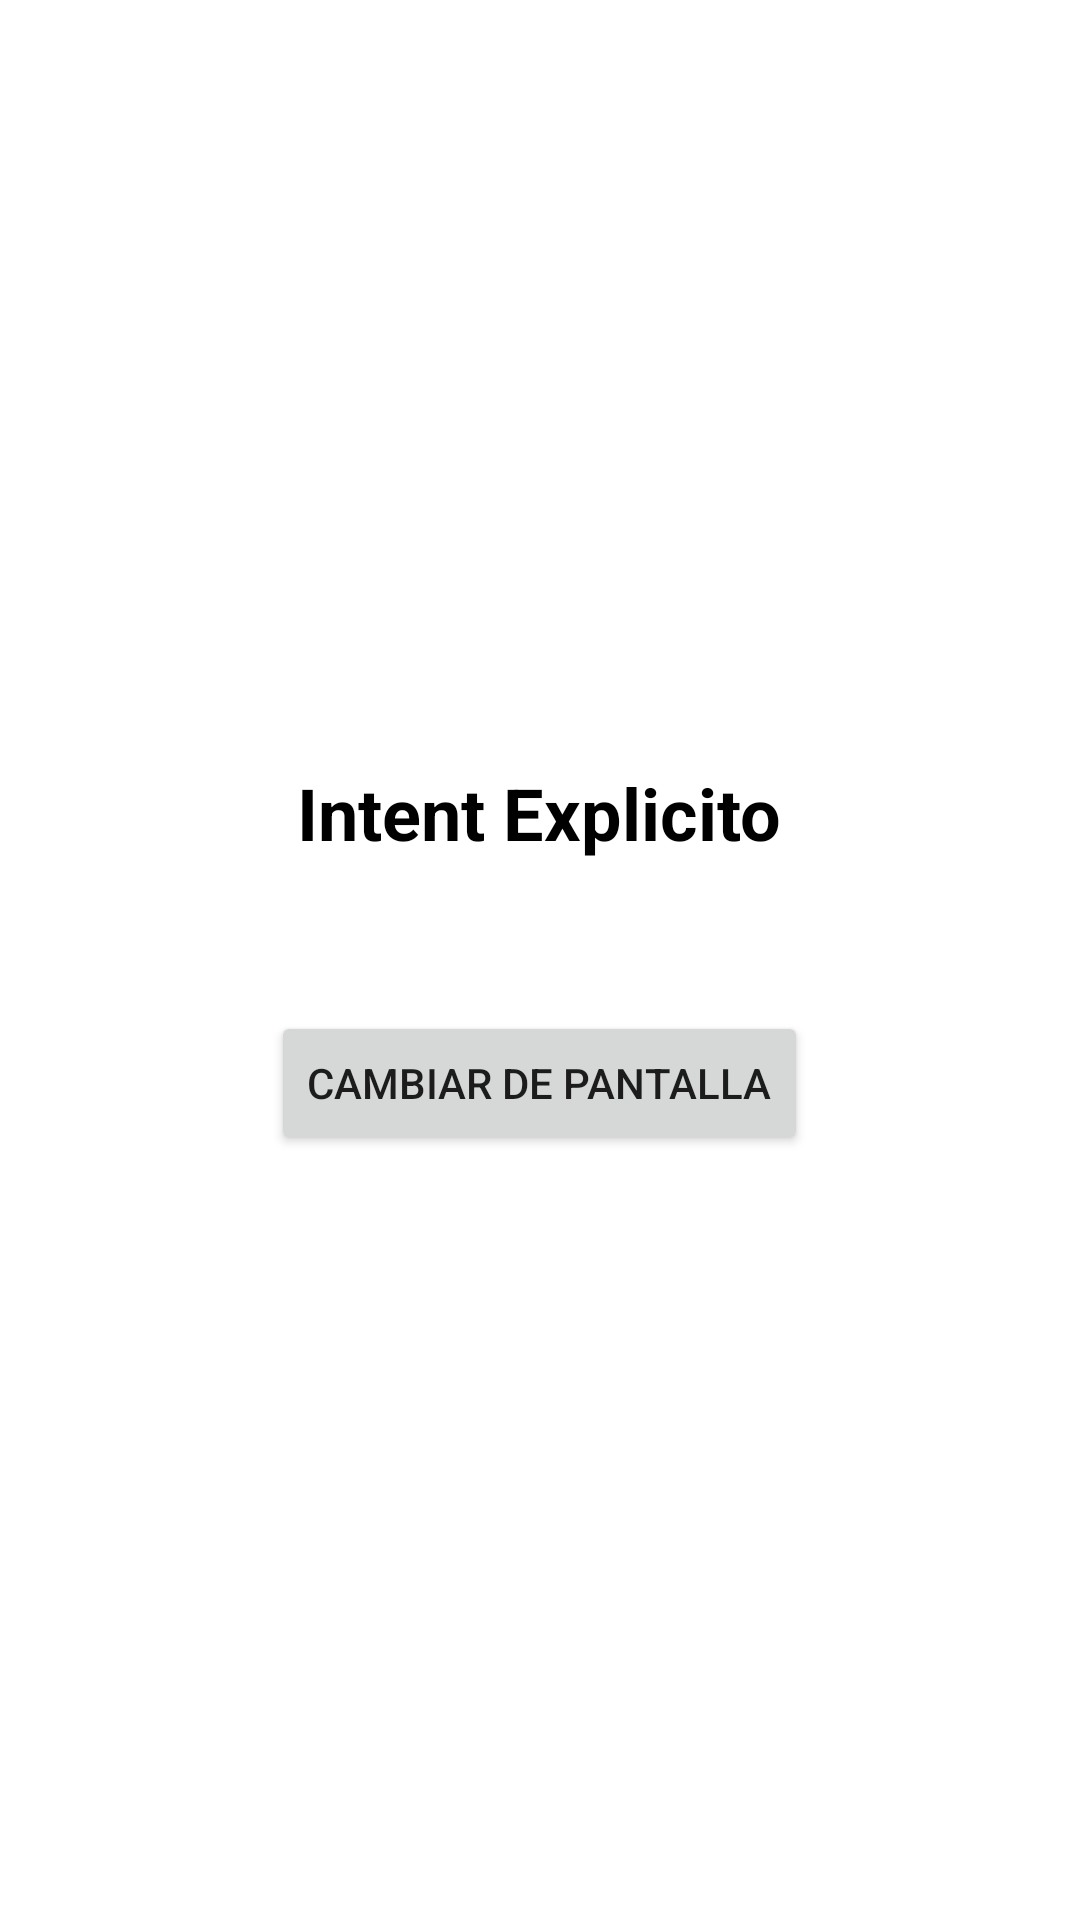

The Android layout XML behind this screen, and the referenced resources:
<!-- AndroidManifest.xml: application theme Theme.EP_AppAndroidFinal -->
<!-- res/layout/activity_explicito.xml -->
<?xml version="1.0" encoding="utf-8"?>
<LinearLayout xmlns:android="http://schemas.android.com/apk/res/android"
    xmlns:app="http://schemas.android.com/apk/res-auto"
    xmlns:tools="http://schemas.android.com/tools"
    android:layout_width="match_parent"
    android:layout_height="match_parent"
    android:gravity="center"
    android:orientation="vertical"
    tools:context=".Explicito">

    <TextView
        android:layout_width="wrap_content"
        android:layout_height="wrap_content"
        android:text="Intent Explicito"
        android:textColor="@color/black"
        android:textSize="24sp"
        android:layout_marginBottom="50sp"
        android:textStyle="bold" />

    <Button
        android:id="@+id/btnPantalla"
        android:layout_width="wrap_content"
        android:layout_height="wrap_content"
        android:text="cambiar de pantalla" />

</LinearLayout>
<!-- resources referenced by this layout -->
<resources>
  <style name="Theme.EP_AppAndroidFinal" parent="Theme.MaterialComponents.DayNight.DarkActionBar">
          
          <item name="colorPrimary">@color/purple_500</item>
          <item name="colorPrimaryVariant">@color/purple_700</item>
          <item name="colorOnPrimary">@color/white</item>
          
          <item name="colorSecondary">@color/teal_200</item>
          <item name="colorSecondaryVariant">@color/teal_700</item>
          <item name="colorOnSecondary">@color/black</item>
          
          <item name="android:statusBarColor" tools:targetApi="l">?attr/colorPrimaryVariant</item>
          
      </style>
  <!-- not gathered from this repository: default colours our renderer supplied (Android Studio template values) -->
  <color name="purple_500">#FF6200EE</color>
  <color name="purple_700">#FF3700B3</color>
  <color name="teal_200">#FF03DAC5</color>
  <color name="teal_700">#FF018786</color>
  <color name="black">#FF000000</color>
  <color name="white">#FFFFFFFF</color>
</resources>
